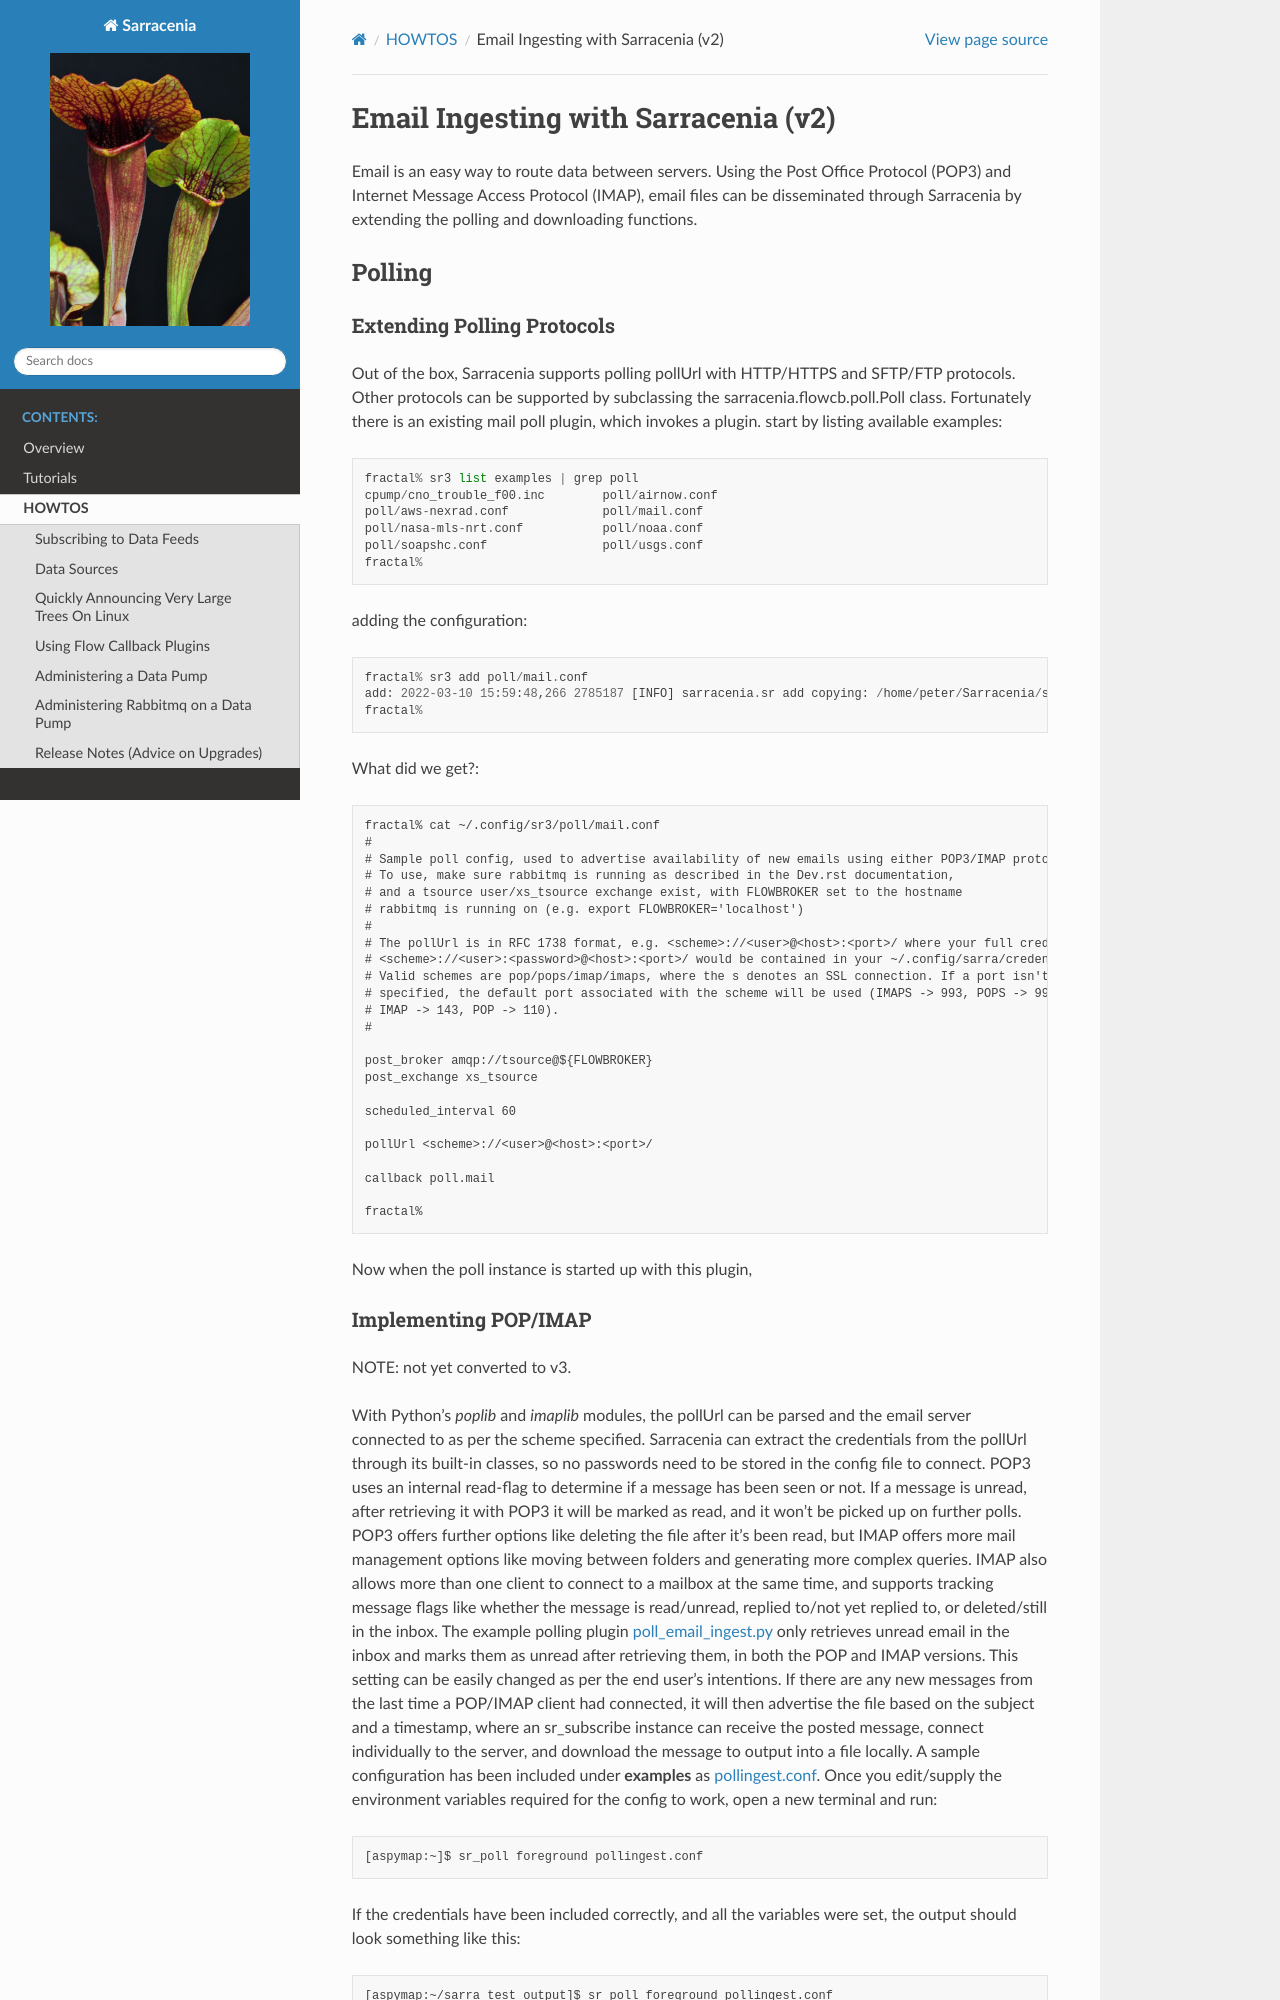

repository: MetPX/sarracenia · page: How2Guides/Email_Ingesting_With_Sarracenia.html · generator: sphinx

====================================
Email Ingesting with Sarracenia (v2)
====================================

Email is an easy way to route data between servers. Using the Post Office Protocol (POP3) and
Internet Message Access Protocol (IMAP), email files can be disseminated through Sarracenia 
by extending the polling and downloading functions.


Polling
-------


Extending Polling Protocols
~~~~~~~~~~~~~~~~~~~~~~~~~~~
Out of the box, Sarracenia supports polling pollUrl with HTTP/HTTPS and SFTP/FTP protocols. 
Other protocols can be supported by subclassing the sarracenia.flowcb.poll.Poll class.
Fortunately there is an existing mail poll plugin, which invokes a plugin.
start by listing available examples::

   fractal% sr3 list examples | grep poll
   cpump/cno_trouble_f00.inc        poll/airnow.conf                 
   poll/aws-nexrad.conf             poll/mail.conf                   
   poll/nasa-mls-nrt.conf           poll/noaa.conf                   
   poll/soapshc.conf                poll/usgs.conf                   
   fractal% 

adding the configuration::

   fractal% sr3 add poll/mail.conf
   add: 2022-03-10 15:59:48,266 2785187 [INFO] sarracenia.sr add copying: /home/peter/Sarracenia/sr3/sarracenia/examples/poll/mail.conf to /home/peter/.config/sr3/poll/mail.conf 
   fractal% 

What did we get?::

   fractal% cat ~/.config/sr3/poll/mail.conf
   #
   # Sample poll config, used to advertise availability of new emails using either POP3/IMAP protocols.
   # To use, make sure rabbitmq is running as described in the Dev.rst documentation,
   # and a tsource user/xs_tsource exchange exist, with FLOWBROKER set to the hostname
   # rabbitmq is running on (e.g. export FLOWBROKER='localhost')
   #
   # The pollUrl is in RFC 1738 format, e.g. <scheme>://<user>@<host>:<port>/ where your full credentials,
   # <scheme>://<user>:<password>@<host>:<port>/ would be contained in your ~/.config/sarra/credentials.conf.
   # Valid schemes are pop/pops/imap/imaps, where the s denotes an SSL connection. If a port isn't 
   # specified, the default port associated with the scheme will be used (IMAPS -> 993, POPS -> 995,
   # IMAP -> 143, POP -> 110).
   #
   
   post_broker amqp://tsource@${FLOWBROKER}
   post_exchange xs_tsource
   
   scheduled_interval 60
   
   pollUrl <scheme>://<user>@<host>:<port>/
   
   callback poll.mail
   
   fractal% 

Now when the poll instance is started up with this plugin,
